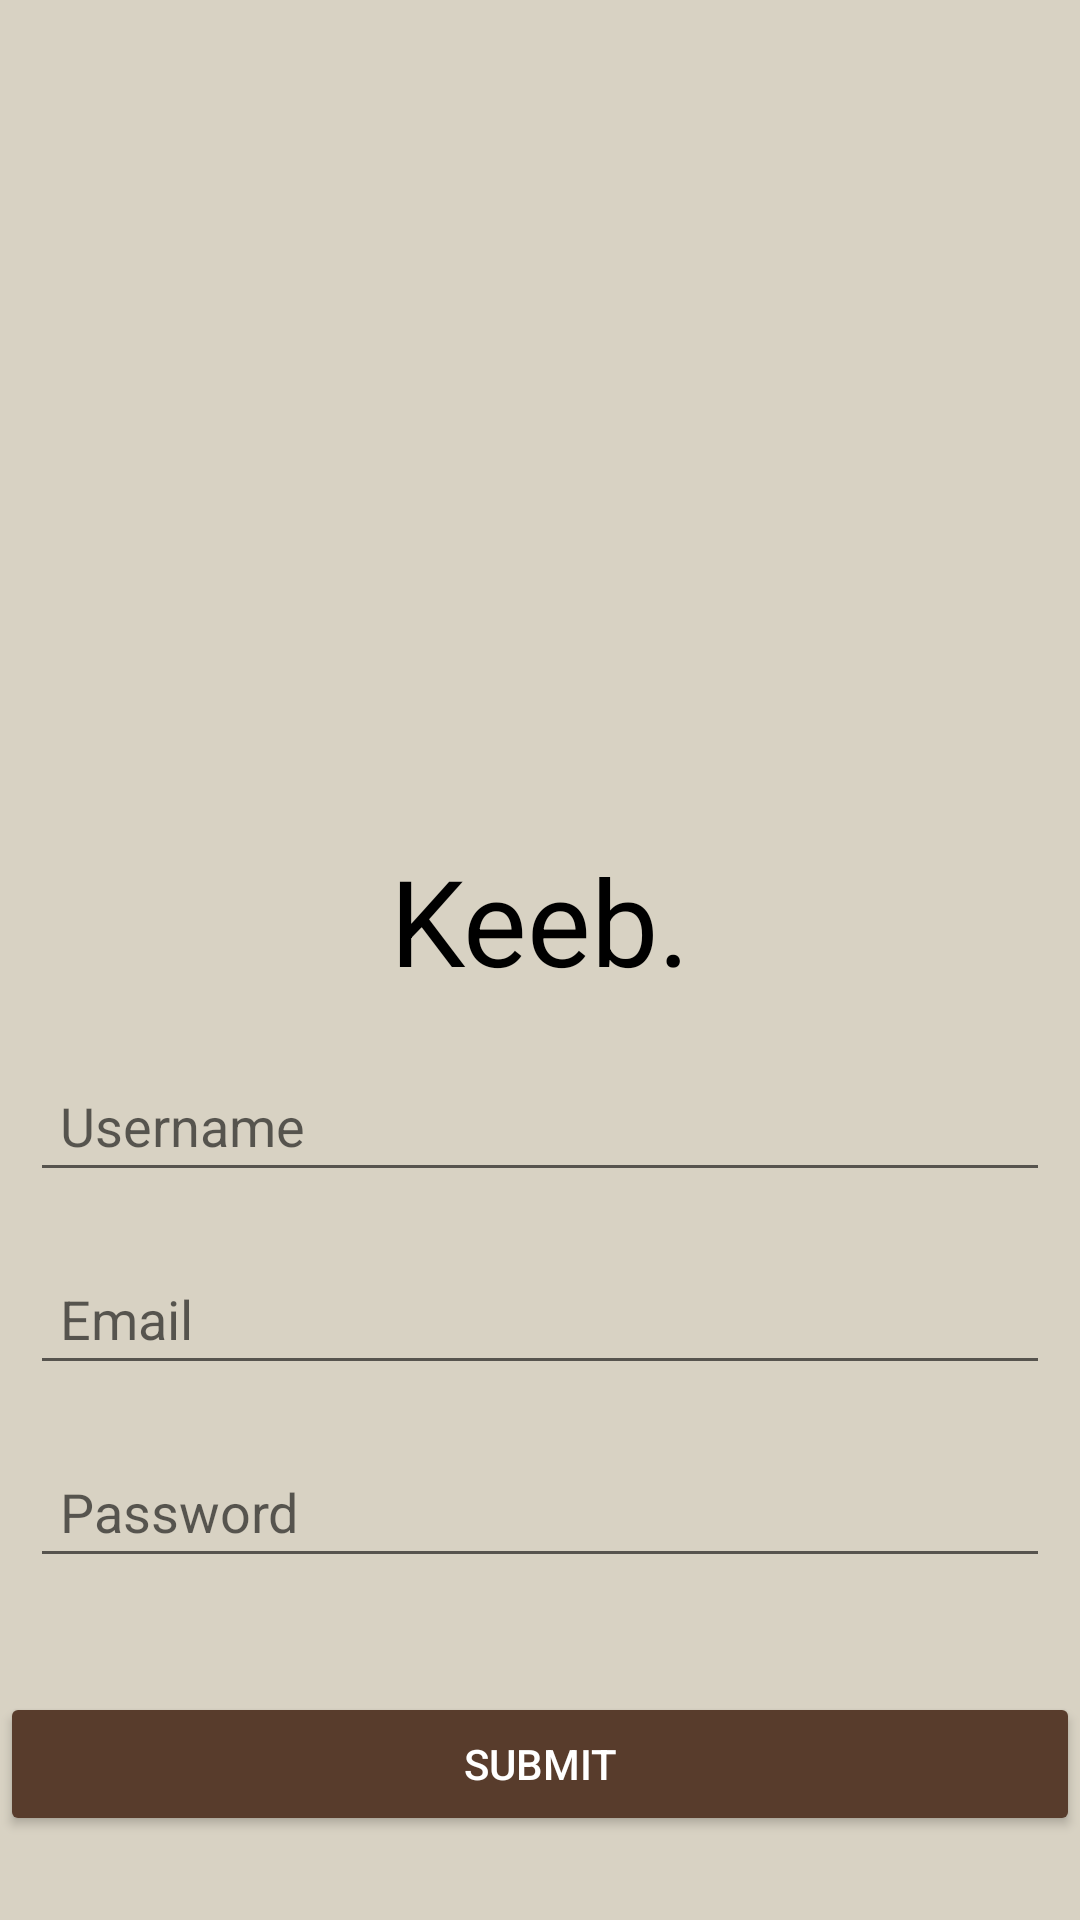

Layout XML and referenced resources for this Android screen:
<!-- AndroidManifest.xml: application theme Theme.Keeb -->
<!-- res/layout/activity_main_app.xml -->
<?xml version="1.0" encoding="utf-8"?>
<androidx.constraintlayout.widget.ConstraintLayout
    xmlns:android="http://schemas.android.com/apk/res/android"
    xmlns:app="http://schemas.android.com/apk/res-auto"
    xmlns:tools="http://schemas.android.com/tools"
    android:layout_width="match_parent"
    android:layout_height="match_parent"
    tools:context=".MainApp"
    android:background="#d8d2c3">


    <TextView
        android:id="@+id/tv_logo"
        android:textColor="@color/black"
        android:layout_width="match_parent"
        android:layout_height="wrap_content"
        android:layout_marginTop="280dp"
        android:gravity="center"
        android:text="Keeb."
        android:textSize="40sp"
        app:layout_constraintTop_toTopOf="parent"
        tools:layout_editor_absoluteX="16dp" />

    <LinearLayout
        android:layout_width="match_parent"
        android:layout_height="wrap_content"
        android:layout_marginBottom="104dp"
        android:gravity="bottom"
        android:orientation="vertical"
        app:layout_constraintBottom_toBottomOf="parent"
        app:layout_constraintHorizontal_bias="1.0"
        app:layout_constraintLeft_toLeftOf="parent"
        app:layout_constraintRight_toRightOf="parent">

        <EditText
            android:id="@+id/et_username"
            android:textColor="@color/black"
            android:layout_width="match_parent"
            android:layout_height="wrap_content"
            android:layout_margin="10dp"
            android:layout_marginTop="160dp"
            android:hint="Username"
            android:padding="10dp"
            app:layout_constraintHorizontal_bias="1.0"
            app:layout_constraintLeft_toLeftOf="parent"
            app:layout_constraintRight_toRightOf="parent"
            app:layout_constraintTop_toBottomOf="@+id/et_logo" />

        <EditText
            android:id="@+id/et_email"
            android:textColor="@color/black"
            android:layout_width="match_parent"
            android:layout_height="wrap_content"
            android:layout_margin="10dp"
            android:hint="Email"
            android:padding="10dp"
            app:layout_constraintLeft_toLeftOf="parent"
            app:layout_constraintRight_toRightOf="parent"
            app:layout_constraintTop_toBottomOf="@id/et_username" />

        <EditText
            android:id="@+id/et_password"
            android:textColor="@color/black"
            android:layout_width="match_parent"
            android:layout_height="wrap_content"
            android:layout_margin="10dp"
            android:hint="Password"
            android:inputType="textPassword"
            android:padding="10dp"
            app:layout_constraintLeft_toLeftOf="parent"
            app:layout_constraintRight_toRightOf="parent"
            app:layout_constraintTop_toBottomOf="@id/et_email" />
    </LinearLayout>

    <Button
        android:id="@+id/btn_submit"
        android:textColor="@color/white"
        android:layout_width="match_parent"
        android:layout_height="wrap_content"
        android:layout_marginBottom="28dp"
        android:backgroundTint="#583c2c"
        android:text="Submit"
        app:layout_constraintBottom_toBottomOf="parent"
        tools:layout_editor_absoluteX="0dp" />


</androidx.constraintlayout.widget.ConstraintLayout>
<!-- resources referenced by this layout -->
<resources>
  <color name="black">#FF000000</color>
  <color name="white">#FFFFFFFF</color>
  <style name="Theme.Keeb" parent="Theme.MaterialComponents.DayNight.DarkActionBar">
          
          <item name="colorPrimary">@color/purple_500</item>
          <item name="colorPrimaryVariant">@color/purple_700</item>
          <item name="colorOnPrimary">@color/white</item>
          
          <item name="colorSecondary">@color/teal_200</item>
          <item name="colorSecondaryVariant">@color/teal_700</item>
          <item name="colorOnSecondary">@color/black</item>
          
          <item name="android:statusBarColor" tools:targetApi="l">?attr/colorPrimaryVariant</item>
          
      </style>
  <color name="purple_500">#FF6200EE</color>
  <color name="purple_700">#FF3700B3</color>
  <color name="teal_200">#FF03DAC5</color>
  <color name="teal_700">#FF018786</color>
</resources>
